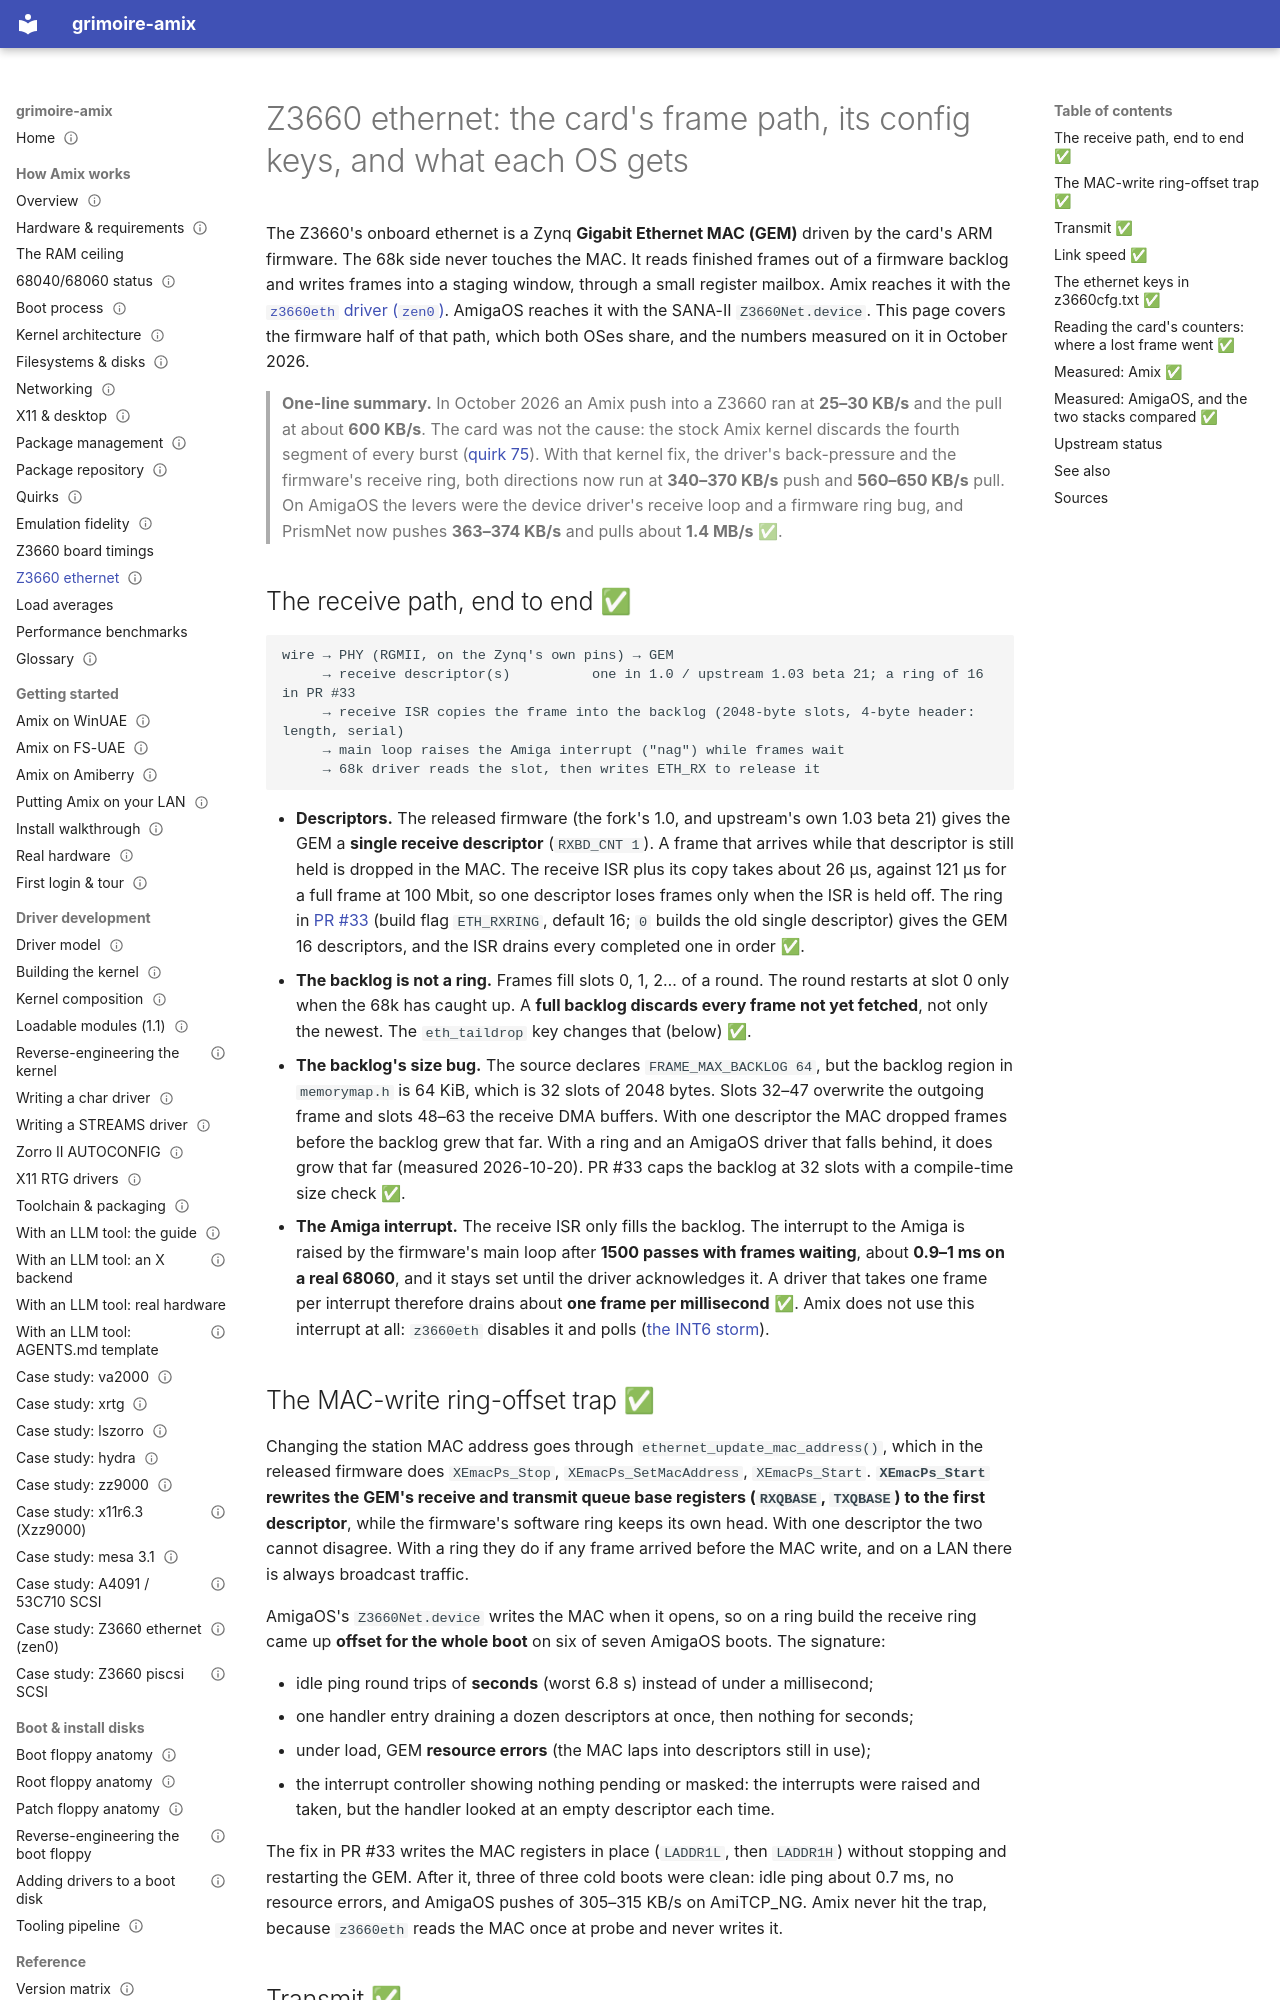

repository: amigaux/grimoire · page: how-it-works/z3660-ethernet/index.html · generator: mkdocs

---
title: "Z3660 ethernet: the card's frame path, its config keys, and what each OS gets"
summary: How a received frame travels from the Z3660's Zynq GEM through the firmware's descriptor ring and backlog to the Amiga driver, the five z3660cfg.txt ethernet keys, the MAC-write ring-offset trap, how to read the card's counters, and measured Amix and AmigaOS throughput with each fix.
status: draft
---

# Z3660 ethernet: the card's frame path, its config keys, and what each OS gets

The Z3660's onboard ethernet is a Zynq **Gigabit Ethernet MAC (GEM)** driven by the card's ARM
firmware. The 68k side never touches the MAC. It reads finished frames out of a firmware backlog and
writes frames into a staging window, through a small register mailbox. Amix reaches it with the
[`z3660eth` driver (`zen0`)](../drivers/z3660-ethernet-driver.md). AmigaOS reaches it with the
SANA-II `Z3660Net.device`. This page covers the firmware half of that path, which both OSes share,
and the numbers measured on it in October 2026.

> **One-line summary.** In October 2026 an Amix push into a Z3660 ran at **25–30 KB/s** and the pull
> at about **600 KB/s**. The card was not the cause: the stock Amix kernel discards the fourth
> segment of every burst ([quirk 75](quirks.md#75-tcp-lower-read-queue-4k)). With that kernel fix,
> the driver's back-pressure and the firmware's receive ring, both directions now run at
> **340–370 KB/s** push and **560–650 KB/s** pull. On AmigaOS the levers were the device driver's
> receive loop and a firmware ring bug, and PrismNet now pushes **363–374 KB/s** and pulls about
> **1.4 MB/s** ✅.

## The receive path, end to end ✅

```text
wire → PHY (RGMII, on the Zynq's own pins) → GEM
     → receive descriptor(s)          one in 1.0 / upstream 1.03 beta 21; a ring of 16 in PR #33
     → receive ISR copies the frame into the backlog (2048-byte slots, 4-byte header: length, serial)
     → main loop raises the Amiga interrupt ("nag") while frames wait
     → 68k driver reads the slot, then writes ETH_RX to release it
```

- **Descriptors.** The released firmware (the fork's 1.0, and upstream's own 1.03 beta 21) gives the
  GEM a **single receive descriptor** (`RXBD_CNT 1`). A frame that arrives while that descriptor is
  still held is dropped in the MAC. The receive ISR plus its copy takes about 26 µs, against 121 µs
  for a full frame at 100 Mbit, so one descriptor loses frames only when the ISR is held off. The
  ring in [PR #33](https://github.com/shanshe/Z3660/pull/33) (build flag `ETH_RXRING`, default 16;
  `0` builds the old single descriptor) gives the GEM 16 descriptors, and the ISR drains every
  completed one in order ✅.
- **The backlog is not a ring.** Frames fill slots 0, 1, 2… of a round. The round restarts at slot 0
  only when the 68k has caught up. A **full backlog discards every frame not yet fetched**, not only
  the newest. The `eth_taildrop` key changes that (below) ✅.
- **The backlog's size bug.** The source declares `FRAME_MAX_BACKLOG 64`, but the backlog region in
  `memorymap.h` is 64 KiB, which is 32 slots of 2048 bytes. Slots 32–47 overwrite the outgoing frame
  and slots 48–63 the receive DMA buffers. With one descriptor the MAC dropped frames before the
  backlog grew that far. With a ring and an AmigaOS driver that falls behind, it does grow that far
  (measured 2026-10-20). PR #33 caps the backlog at 32 slots with a compile-time size check ✅.
- **The Amiga interrupt.** The receive ISR only fills the backlog. The interrupt to the Amiga is
  raised by the firmware's main loop after **1500 passes with frames waiting**, about **0.9–1 ms on a
  real 68060**, and it stays set until the driver acknowledges it. A driver that takes one frame per
  interrupt therefore drains about **one frame per millisecond** ✅. Amix does not use this interrupt
  at all: `z3660eth` disables it and polls ([the INT6 storm](../drivers/z3660-ethernet-driver.md#the-int6-interrupt-storm-the-real-hardware-blocker)).
